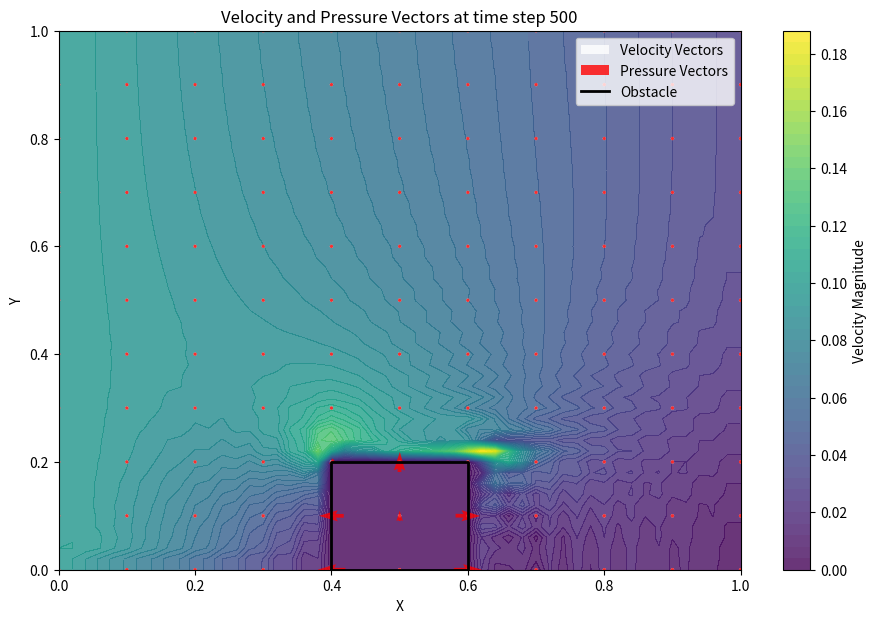
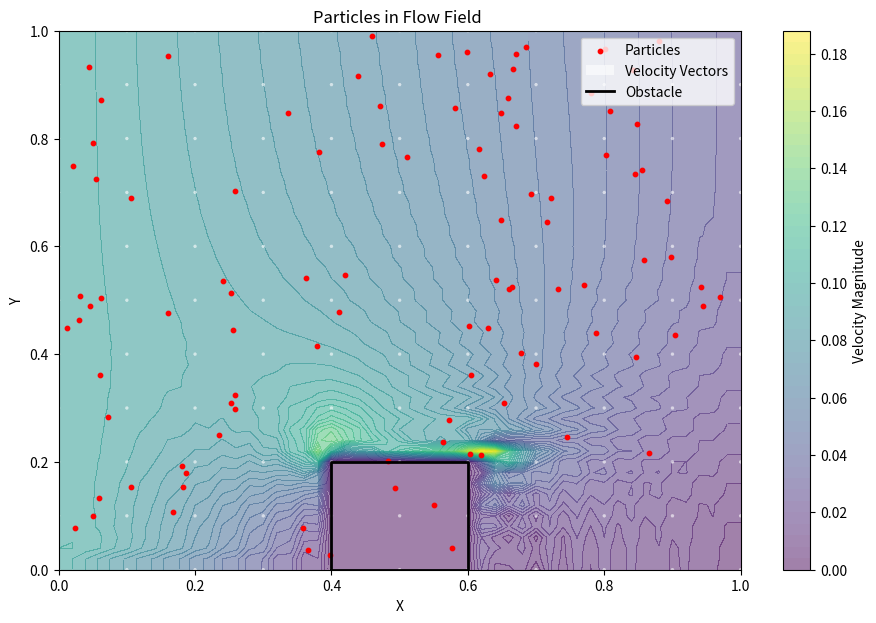
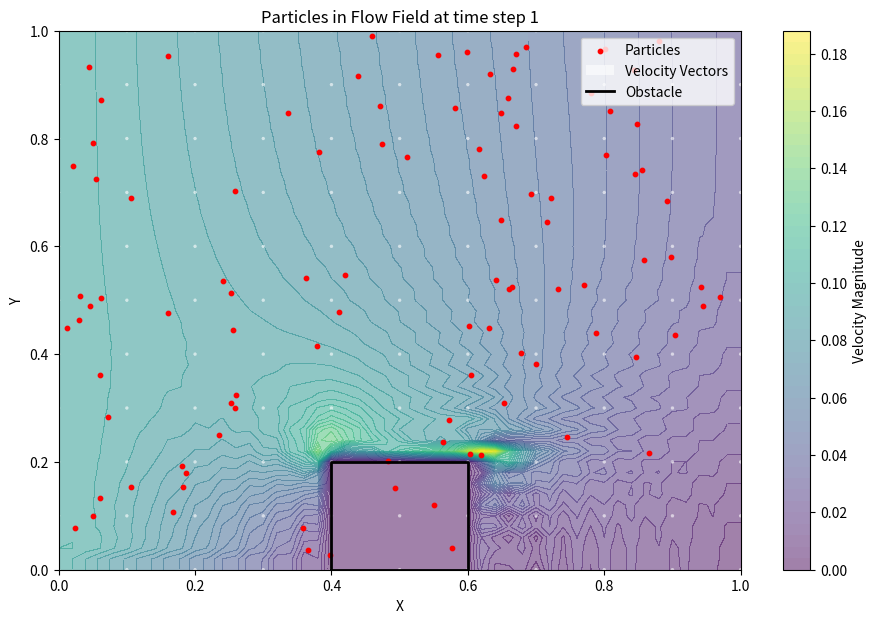
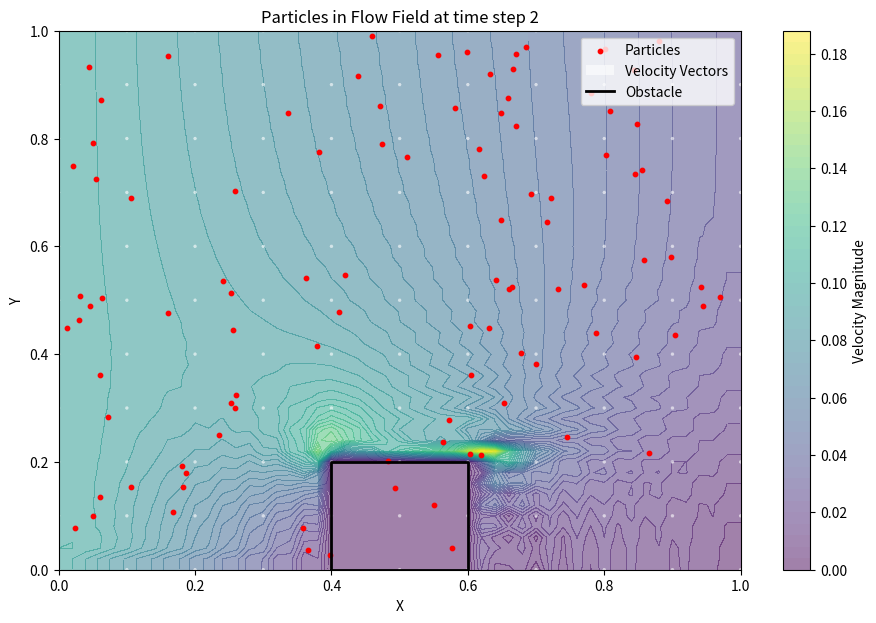
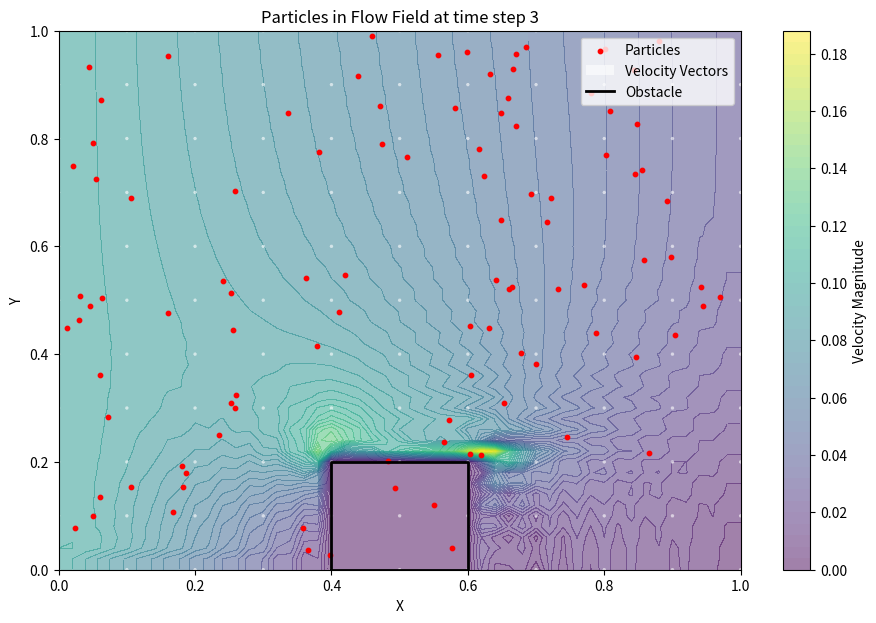
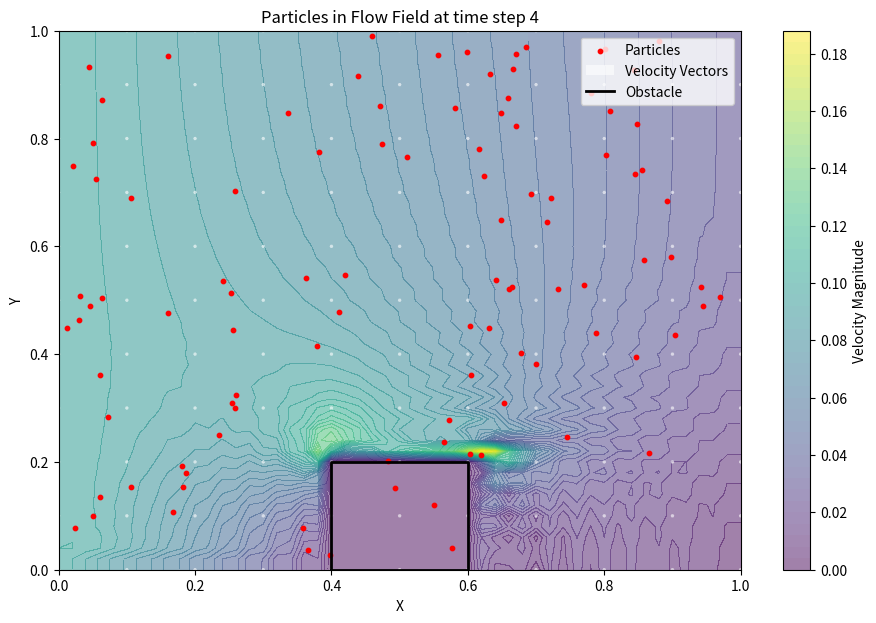
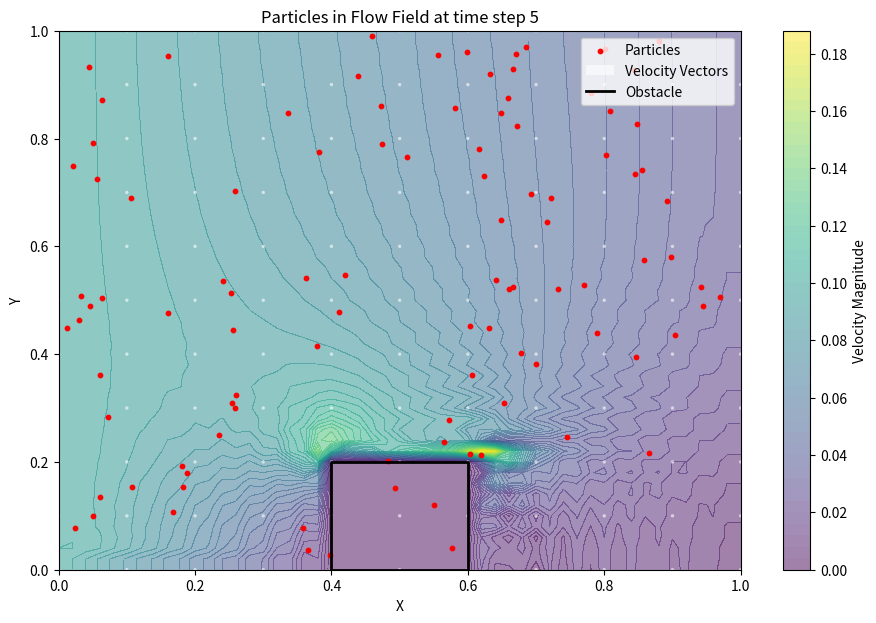
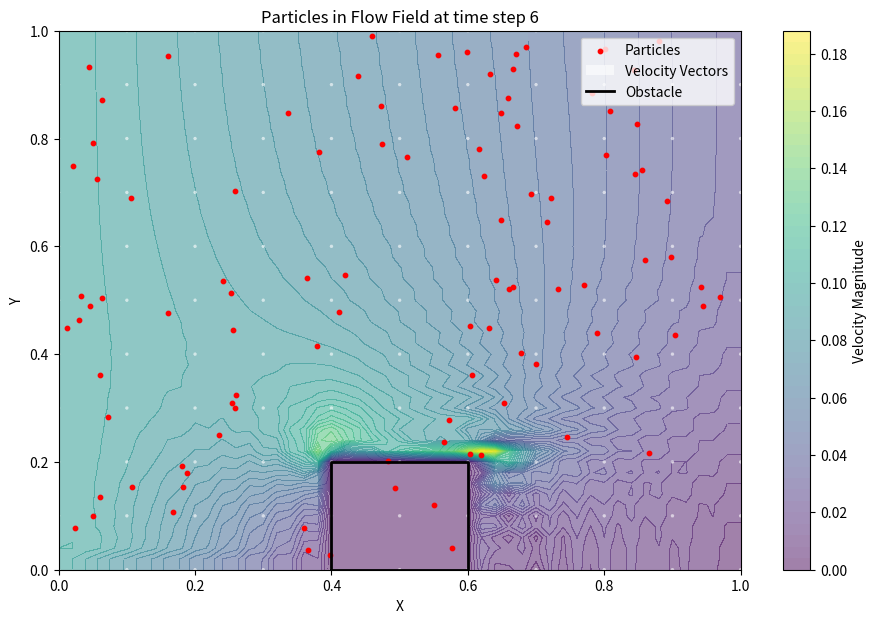
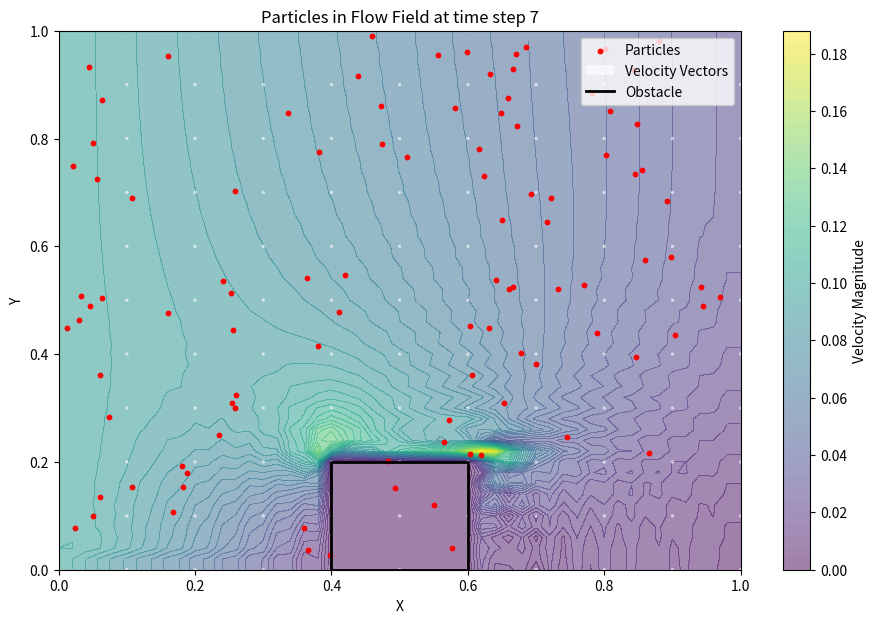
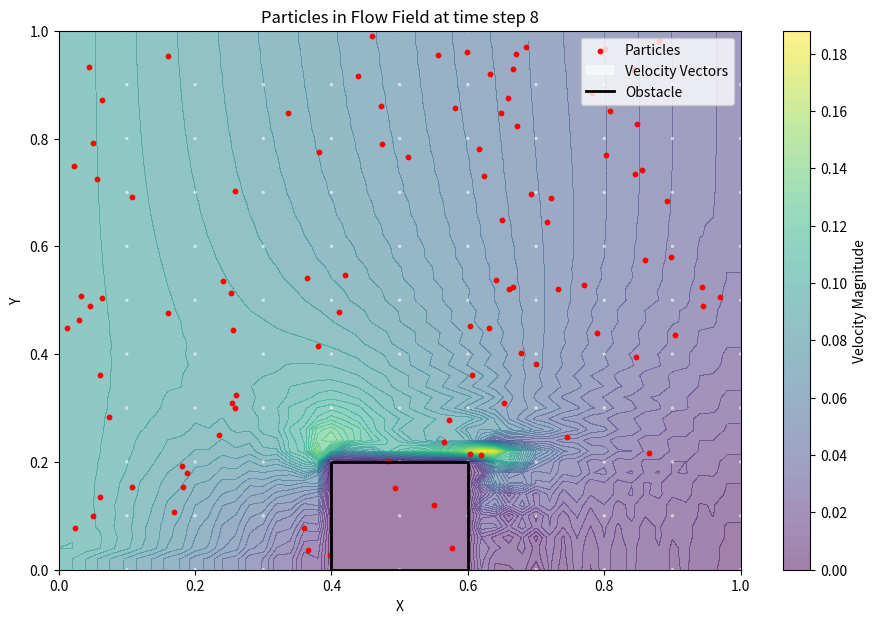
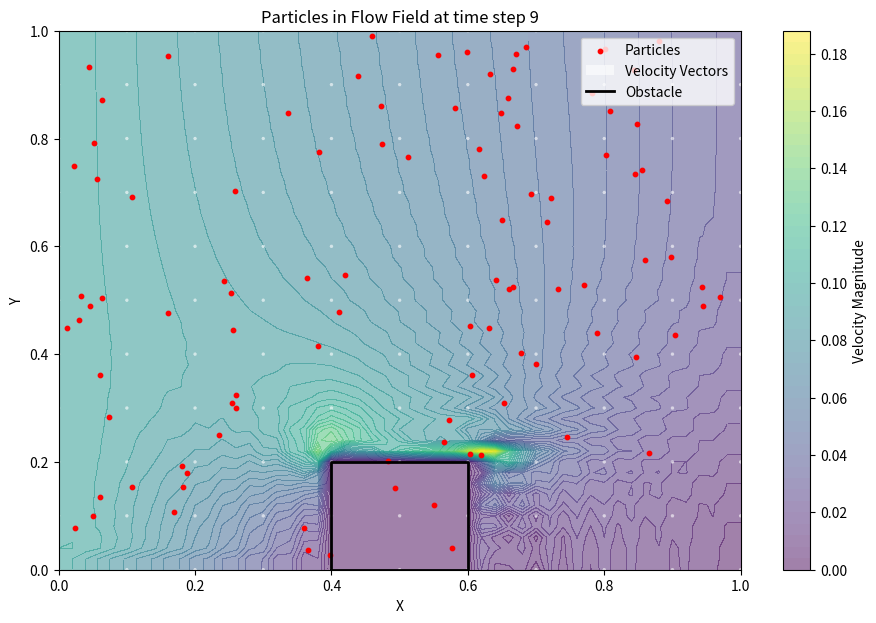

Write the Python code that produced these figures, in order.
import numpy as np
import matplotlib.pyplot as plt
from matplotlib import animation
import os

# Physical parameters
rho = 1.225      # kg/m^3, air density
nu = 1.5e-5      # m^2/s, kinematic viscosity of air

# Domain parameters
Lx = 1.0         # Length of domain in x-direction
Ly = 1.0         # Length of domain in y-direction
dx = 0.02
dy = 0.02
nx = int(Lx / dx) + 1
ny = int(Ly / dy) + 1

x = np.linspace(0, Lx, nx)
y = np.linspace(0, Ly, ny)
X, Y = np.meshgrid(x, y)

# Time parameters
dt = 0.001       # Time step
nt = 500         # Number of time steps

# Initialize variables
u = np.zeros((ny, nx))
v = np.zeros((ny, nx))
p = np.zeros((ny, nx))

# Obstacle parameters
obstacle_width = 0.2   # Width of the obstacle
obstacle_height = 0.2  # Height of the obstacle
obstacle_x = Lx / 2 - obstacle_width / 2  # Centered in x
obstacle_y = 0

# Create masks for obstacle, inlet, and outlet
obstacle = np.zeros_like(X, dtype=bool)
obstacle_inlet = np.zeros_like(X, dtype=bool)
obstacle_outlet = np.zeros_like(X, dtype=bool)

for i in range(ny):
    for j in range(nx):
        # Entire obstacle
        if (obstacle_x <= X[i, j] <= obstacle_x + obstacle_width and
            obstacle_y <= Y[i, j] <= obstacle_y + obstacle_height):
            obstacle[i, j] = True

        # Inlet (left edge of the obstacle)
        if (obstacle_x <= X[i, j] <= obstacle_x + 0.1 * obstacle_width and
            obstacle_y <= Y[i, j] <= obstacle_y + obstacle_height):
            obstacle_inlet[i, j] = True

        # Outlet (right edge of the obstacle)
        if (obstacle_x + 0.9 * obstacle_width <= X[i, j] <= obstacle_x + obstacle_width and
            obstacle_y <= Y[i, j] <= obstacle_y + obstacle_height):
            obstacle_outlet[i, j] = True


# Boundary conditions function
def apply_boundary_conditions(u, v, p):
    u[:, 0] = 0.1         # Inflow at left boundary
    u[:, -1] = u[:, -2]   # Outflow at right boundary
    u[0, :] = -u[1, :]    # No-slip at bottom wall
    u[-1, :] = u[-2, :]   # Free shear at top boundary

    v[:, 0] = 0           # No vertical velocity at inflow
    v[:, -1] = v[:, -2]   # Outflow at right boundary
    v[0, :] = 0           # No-slip at bottom wall
    v[-1, :] = v[-2, :]   # Free shear at top boundary

    # Obstacle boundary conditions
    u[obstacle] = 0
    v[obstacle] = 0

    # Inlet: Prescribe velocity
    u[obstacle_inlet] = 0.2  # Specify inlet velocity
    v[obstacle_inlet] = 0

    # Outlet: Zero-gradient conditions
    u[obstacle_outlet] = u[obstacle_outlet]  # Maintain outlet velocity
    v[obstacle_outlet] = v[obstacle_outlet]  # Maintain outlet velocity

    # Pressure boundary conditions
    p[:, 0] = p[:, 1]     # Zero pressure gradient at inflow
    p[:, -1] = p[:, -2]   # Zero pressure gradient at outflow
    p[0, :] = p[1, :]     # Zero pressure gradient at bottom wall
    p[-1, :] = p[-2, :]   # Zero pressure gradient at top boundary

    # Enforce pressure at obstacle
    p[obstacle] = p[obstacle]

    return u, v, p


# Create a directory to save plots
save_dir = 'velocity_field_plots'
if not os.path.exists(save_dir):
    os.makedirs(save_dir)

# Time-stepping loop
for n in range(nt):
    un = u.copy()
    vn = v.copy()
    pn = p.copy()

    # Apply boundary conditions
    u, v, p = apply_boundary_conditions(u, v, p)

    # Calculate the RHS of the pressure Poisson equation
    b = np.zeros_like(p)
    b[1:-1,1:-1] = (rho * ((1/dt) *
                   ((un[1:-1,2:] - un[1:-1,0:-2])/(2*dx) +
                    (vn[2:,1:-1] - vn[0:-2,1:-1])/(2*dy)) -
                   ((un[1:-1,2:] - un[1:-1,0:-2])/(2*dx))**2 -
                   2 * ((un[2:,1:-1] - un[0:-2,1:-1])/(2*dy) *
                        (vn[1:-1,2:] - vn[1:-1,0:-2])/(2*dx)) -
                   ((vn[2:,1:-1] - vn[0:-2,1:-1])/(2*dy))**2))

    # Pressure Poisson equation solver
    for it in range(50):  # Number of Poisson iterations per time step
        pn = p.copy()
        p[1:-1,1:-1] = (((pn[1:-1,2:] + pn[1:-1,0:-2]) * dy**2 +
                         (pn[2:,1:-1] + pn[0:-2,1:-1]) * dx**2) /
                        (2 * (dx**2 + dy**2)) -
                        dx**2 * dy**2 / (2 * (dx**2 + dy**2)) * b[1:-1,1:-1])

        # Apply pressure boundary conditions
        p = apply_boundary_conditions(u, v, p)[2]

    # Velocity field updates
    u[1:-1,1:-1] = (un[1:-1,1:-1] -
                    dt / dx * un[1:-1,1:-1] * (un[1:-1,1:-1] - un[1:-1,0:-2]) -
                    dt / dy * vn[1:-1,1:-1] * (un[1:-1,1:-1] - un[0:-2,1:-1]) -
                    dt / (2 * rho * dx) * (p[1:-1,2:] - p[1:-1,0:-2]) +
                    nu * (dt / dx**2 * (un[1:-1,2:] - 2 * un[1:-1,1:-1] + un[1:-1,0:-2]) +
                          dt / dy**2 * (un[2:,1:-1] - 2 * un[1:-1,1:-1] + un[0:-2,1:-1])))

    v[1:-1,1:-1] = (vn[1:-1,1:-1] -
                    dt / dx * un[1:-1,1:-1] * (vn[1:-1,1:-1] - vn[1:-1,0:-2]) -
                    dt / dy * vn[1:-1,1:-1] * (vn[1:-1,1:-1] - vn[0:-2,1:-1]) -
                    dt / (2 * rho * dy) * (p[2:,1:-1] - p[0:-2,1:-1]) +
                    nu * (dt / dx**2 * (vn[1:-1,2:] - 2 * vn[1:-1,1:-1] + vn[1:-1,0:-2]) +
                          dt / dy**2 * (vn[2:,1:-1] - 2 * vn[1:-1,1:-1] + vn[0:-2,1:-1])))

    # Apply boundary conditions
    u, v, p = apply_boundary_conditions(u, v, p)

    # Enforce obstacle conditions (no-slip)
    u[obstacle] = 0
    v[obstacle] = 0

# Save plots at every 50 time steps
#took this out of the loop for faster testing 
if n % 50 == 0:
    plt.figure(figsize=(11, 7))
    plt.contourf(X, Y, np.sqrt(u**2 + v**2), alpha=0.5, cmap="viridis")  # Velocity magnitude
    plt.colorbar(label='Velocity magnitude')
    plt.quiver(X[::3, ::3], Y[::3, ::3], u[::3, ::3], v[::3, ::3], scale=10)  # Velocity vectors
    plt.xlabel('X')
    plt.ylabel('Y')
    plt.title('Velocity field at time step {}'.format(n))
    
    # Plot full obstacle
    plt.plot([obstacle_x, obstacle_x + obstacle_width, obstacle_x + obstacle_width, obstacle_x, obstacle_x],
             [obstacle_y, obstacle_y, obstacle_y + obstacle_height, obstacle_y + obstacle_height, obstacle_y],
             'k-', linewidth=2, label="Obstacle")  # Black outline for obstacle

    # Highlight inlet region 
    inlet_start_y = obstacle_y + 0.45 * obstacle_height  # Start point (middle of the boundary)
    inlet_end_y = obstacle_y + 0.55 * obstacle_height    # End point (10% span)
    plt.plot([obstacle_x, obstacle_x],  # x-coordinates
             [inlet_start_y, inlet_end_y],  # y-coordinates
             'b-', linewidth=2, label="Inlet")  # Inlet as blue line

    # Highlight outlet region 
    outlet_start_y = obstacle_y + 0.45 * obstacle_height  # Start point (middle of the boundary)
    outlet_end_y = obstacle_y + 0.55 * obstacle_height    # End point (10% span)
    plt.plot([obstacle_x + obstacle_width, obstacle_x + obstacle_width],  # x-coordinates
             [outlet_start_y, outlet_end_y],  # y-coordinates
             'r-', linewidth=2, label="Outlet")  # Outlet as red line

    plt.legend()
    filename = os.path.join(save_dir, 'velocity_field_step_{}.png'.format(n))  # Save plot
    plt.savefig(filename)
    plt.close()  # Close the figure to free up memory

def compute_pressure_gradients(p, dx, dy):
    """Compute the pressure gradients."""
    dpdx = np.gradient(p, axis=1) / dx
    dpdy = np.gradient(p, axis=0) / dy
    return dpdx, dpdy


def plot_velocity_pressure_vectors(X, Y, u, v, p, dx, dy, obstacle_coords, n=None, save_path=None):
    """Plot velocity and pressure vectors."""
    plt.figure(figsize=(11, 7))
    velocity_mag = np.sqrt(u**2 + v**2)
    dpdx, dpdy = compute_pressure_gradients(p, dx, dy)
    pressure_mag = np.sqrt(dpdx**2 + dpdy**2)

    # Contour plot for velocity magnitude
    plt.contourf(X, Y, velocity_mag, levels=50, alpha=0.8, cmap="viridis")
    plt.colorbar(label='Velocity Magnitude')
    
    # Velocity vectors
    skip = 5
    plt.quiver(X[::skip, ::skip], Y[::skip, ::skip], u[::skip, ::skip], v[::skip, ::skip],
               color='white', scale=50, pivot='middle', alpha=0.8, label="Velocity Vectors")
    
    # Pressure vectors
    plt.quiver(X[::skip, ::skip], Y[::skip, ::skip], dpdx[::skip, ::skip], dpdy[::skip, ::skip],
               color='red', scale=100, pivot='middle', alpha=0.8, label="Pressure Vectors")

    plt.xlabel('X')
    plt.ylabel('Y')
    plt.title(f'Velocity and Pressure Vectors {"at time step {}".format(n) if n else ""}')
    
    # Draw obstacle
    plt.plot(*obstacle_coords, 'k-', linewidth=2, label="Obstacle")
    plt.legend(loc='upper right')
    
    if save_path:
        plt.savefig(save_path)
        plt.close()
    else:
        plt.show()


def update_particle_positions(particle_positions, u, v, dt):
    """Update particle positions based on velocity field."""
    x, y = particle_positions[:, 0], particle_positions[:, 1]
    x_idx = np.clip((x / dx).astype(int), 0, u.shape[1] - 1)
    y_idx = np.clip((y / dy).astype(int), 0, u.shape[0] - 1)
    
    # Get velocity at particle positions
    u_particles = u[y_idx, x_idx]
    v_particles = v[y_idx, x_idx]
    
    # Update positions
    x_new = x + u_particles * dt
    y_new = y + v_particles * dt
    
    # Reflect particles that hit the boundaries
    x_new = np.clip(x_new, 0, Lx)
    y_new = np.clip(y_new, 0, Ly)
    return np.vstack([x_new, y_new]).T


def plot_particles(X, Y, u, v, particle_positions, obstacle_coords, n=None, save_path=None):
    """Plot particles over the velocity field."""
    plt.figure(figsize=(11, 7))
    velocity_mag = np.sqrt(u**2 + v**2)
    
    # Contour plot for velocity magnitude
    plt.contourf(X, Y, velocity_mag, levels=50, alpha=0.5, cmap="viridis")
    plt.colorbar(label='Velocity Magnitude')
    
    # Plot particles
    plt.scatter(particle_positions[:, 0], particle_positions[:, 1], c='red', s=10, label='Particles')

    # Velocity vectors for reference
    skip = 5
    plt.quiver(X[::skip, ::skip], Y[::skip, ::skip], u[::skip, ::skip], v[::skip, ::skip],
               color='white', scale=50, pivot='middle', alpha=0.6, label="Velocity Vectors")
    
    plt.xlabel('X')
    plt.ylabel('Y')
    plt.title(f'Particles in Flow Field {"at time step {}".format(n) if n else ""}')
    
    # Draw obstacle
    plt.plot(*obstacle_coords, 'k-', linewidth=2, label="Obstacle")
    plt.legend(loc='upper right')
    
    if save_path:
        plt.savefig(save_path)
        plt.close()
    else:
        plt.show()


# Define obstacle coordinates for plotting
obstacle_coords = ([obstacle_x, obstacle_x + obstacle_width, obstacle_x + obstacle_width, obstacle_x, obstacle_x],
                   [obstacle_y, obstacle_y, obstacle_y + obstacle_height, obstacle_y + obstacle_height, obstacle_y])

# Generate initial particle positions (e.g., grid of particles)
particle_positions = np.random.rand(100, 2) * [Lx, Ly]  # 100 particles randomly placed

# Example usage
plot_velocity_pressure_vectors(X, Y, u, v, p, dx, dy, obstacle_coords, n=nt,
                                save_path=os.path.join(save_dir, 'velocity_pressure_vectors.png'))

# Update and plot particles
for t in range(10):  # Example: update and plot for 10 steps
    particle_positions = update_particle_positions(particle_positions, u, v, dt)
    plot_particles(X, Y, u, v, particle_positions, obstacle_coords, n=t,
                   save_path=os.path.join(save_dir, f'particles_step_{t}.png'))
